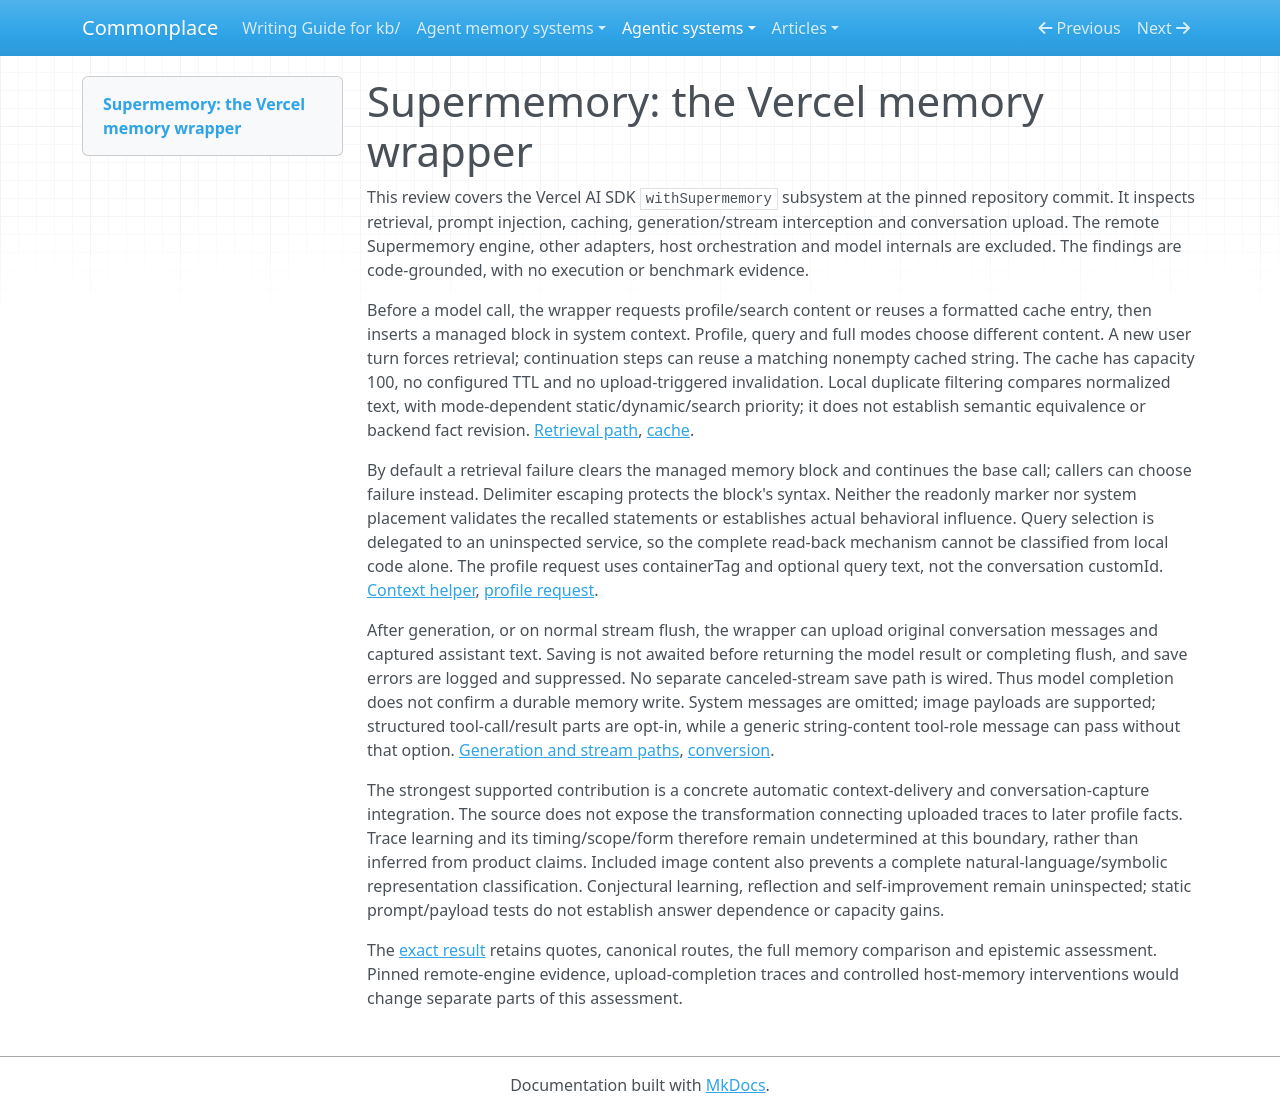

repository: zby/commonplace · page: agentic-systems/reviews-archive/supermemory/index.html · generator: mkdocs

---
type: types/note.md
description: Supermemory Vercel wrapper injects retrieved context and uploads conversations,
  with best-effort saving and an uninspected remote learning bridge
generated-by: analyse-agentic-system
analysis-run: AAS-2026-09-25-supermemory-02
source-identity: https://github.com/supermemoryai/supermemory
reviewed-revision: 0e12f0b3a65af1cf7b03f48561f20ddf4369bc3f
analysis-result: kb/agentic-systems/reports/retained-archive/AAS-2026-09-25-supermemory-02/result.md
analysis-result-sha256: e17dce575e775ef57c49b700dcaf640d3f332a19d5096072d1e8c4b28c05c408
---

# Supermemory: the Vercel memory wrapper

This review covers the Vercel AI SDK `withSupermemory` subsystem at the pinned repository commit. It inspects retrieval, prompt injection, caching, generation/stream interception and conversation upload. The remote Supermemory engine, other adapters, host orchestration and model internals are excluded. The findings are code-grounded, with no execution or benchmark evidence.

Before a model call, the wrapper requests profile/search content or reuses a formatted cache entry, then inserts a managed block in system context. Profile, query and full modes choose different content. A new user turn forces retrieval; continuation steps can reuse a matching nonempty cached string. The cache has capacity 100, no configured TTL and no upload-triggered invalidation. Local duplicate filtering compares normalized text, with mode-dependent static/dynamic/search priority; it does not establish semantic equivalence or backend fact revision. [Retrieval path](https://github.com/supermemoryai/supermemory/blob/0e12f0b3a65af1cf7b03f48561f20ddf4369bc3f/packages/tools/src/vercel/middleware.ts#L292-L384), [cache](https://github.com/supermemoryai/supermemory/blob/0e12f0b3a65af1cf7b03f48561f20ddf4369bc3f/packages/tools/src/shared/cache.ts#L8-L73).

By default a retrieval failure clears the managed memory block and continues the base call; callers can choose failure instead. Delimiter escaping protects the block's syntax. Neither the readonly marker nor system placement validates the recalled statements or establishes actual behavioral influence. Query selection is delegated to an uninspected service, so the complete read-back mechanism cannot be classified from local code alone. The profile request uses containerTag and optional query text, not the conversation customId. [Context helper](https://github.com/supermemoryai/supermemory/blob/0e12f0b3a65af1cf7b03f48561f20ddf4369bc3f/packages/tools/src/shared/memory-context.ts#L1-L41), [profile request](https://github.com/supermemoryai/supermemory/blob/0e12f0b3a65af1cf7b03f48561f20ddf4369bc3f/packages/tools/src/shared/memory-client.ts#L28-L71).

After generation, or on normal stream flush, the wrapper can upload original conversation messages and captured assistant text. Saving is not awaited before returning the model result or completing flush, and save errors are logged and suppressed. No separate canceled-stream save path is wired. Thus model completion does not confirm a durable memory write. System messages are omitted; image payloads are supported; structured tool-call/result parts are opt-in, while a generic string-content tool-role message can pass without that option. [Generation and stream paths](https://github.com/supermemoryai/supermemory/blob/0e12f0b3a65af1cf7b03f48561f20ddf4369bc3f/packages/tools/src/vercel/index.ts#L154-L298), [conversion](https://github.com/supermemoryai/supermemory/blob/0e12f0b3a65af1cf7b03f48561f20ddf4369bc3f/packages/tools/src/vercel/middleware.ts#L62-L188).

The strongest supported contribution is a concrete automatic context-delivery and conversation-capture integration. The source does not expose the transformation connecting uploaded traces to later profile facts. Trace learning and its timing/scope/form therefore remain undetermined at this boundary, rather than inferred from product claims. Included image content also prevents a complete natural-language/symbolic representation classification. Conjectural learning, reflection and self-improvement remain uninspected; static prompt/payload tests do not establish answer dependence or capacity gains.

The [exact result](../reports/retained-archive/AAS-2026-09-25-supermemory-02/result.md) retains quotes, canonical routes, the full memory comparison and epistemic assessment. Pinned remote-engine evidence, upload-completion traces and controlled host-memory interventions would change separate parts of this assessment.
